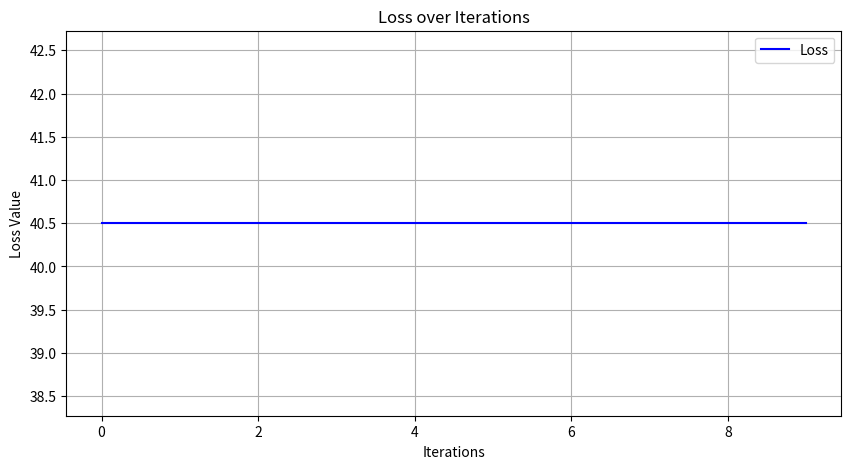
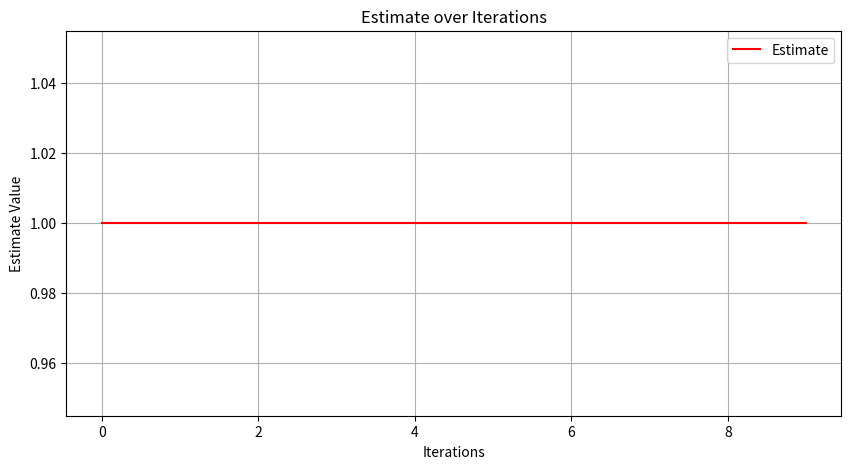

Write the Python code that produced these figures, in order.
import numpy as np 
import matplotlib.pyplot as plt 

class SinglePerceptronTrainer:
    def __init__(self):
        self.weight =  0.1  # Initiate with a small random value close to 0
        self.target = 10
        self.feature = -0.1
        self.bias = 0.1
        self.rate = 0.1
        self.iterations = []

    def weighted_sum(self):
        z = (self.feature*self.weight) + self.bias 
        return z

    def activation_function(self, z):
        #detta är en steg-funktion den är binär. den kan endast säga ja eller nej dvs. 
        if z > 0:
            return 1
        else:
            return 0
    
    # def activation_function(self,z):
    #     #denna är en sigmoid activation function, den är bättre för att ge icke-binära resultat
    #     a = 1/(1 + np.exp(-z))
    #     return a

    def loss_calculation(self):
        x = self.activation_function(self.weighted_sum())
        l = 0.5*(self.target - x)**2
        return l 
    
    def train(self):
        #dessa 3 listor är till för att kunna visualisera resultatet i pyplot (grafer)
        self.iterations = list(range(0,10))
        losses = []
        estimates = []

        for x in range(0,10):
            z = self.weighted_sum()
            y = self.activation_function(z)
            self.weight = self.weight + self.rate * (self.target - y)*self.feature
            self.bias = self.bias + self.rate * (self.target - y)
            losses.append(self.loss_calculation())
            estimates.append(y)
        
        #returna losses och estimates för visualiseringen 
        return self.loss_calculation(), self.activation_function(self.weighted_sum()), losses, estimates

    def test(self, new_feature):
        z = (new_feature*self.weight) + self.bias
        prediction = self.activation_function(z)
        return prediction

ai = SinglePerceptronTrainer()

loss, estimate, losses, estimations = ai.train()

# [redacted]
# [redacted]

#dessa figurer visar att förlusten minskar ju fler iterationer modellen tränas. 
plt.figure(figsize=(10,5))
plt.plot(ai.iterations, losses, label='Loss', color='blue')
plt.xlabel('Iterations')
plt.ylabel('Loss Value')
plt.title('Loss over Iterations')
plt.legend()
plt.grid(True)
plt.show()

# Denna visar att estimatet ökar (kommer närare target) ju fler iterationer. 
plt.figure(figsize=(10,5))
plt.plot(ai.iterations, estimations, label='Estimate', color='red')
plt.xlabel('Iterations')
plt.ylabel('Estimate Value')
plt.title('Estimate over Iterations')
plt.legend()
plt.grid(True)
plt.show()


#backward propagation används i neurala nätverk, inte single perceptron
#men dlda, dadz, dzdw, dldw, dldb, är deriveringar som isåfall skulle behövas. 
# def backward_propagation(self):
#     a = self.activation_function()
#     dlda = 2*(self.target-a)
#     dadz = a * (1-a)
#     dzdw = self.feature
#     dldw = dlda * dadz * dzdw 
#     dldb = dlda*dadz 
#     self.bias = self.bias - self.rate * dldb
#     self.weight = self.weight - self.rate * (dldw)
#     return 

